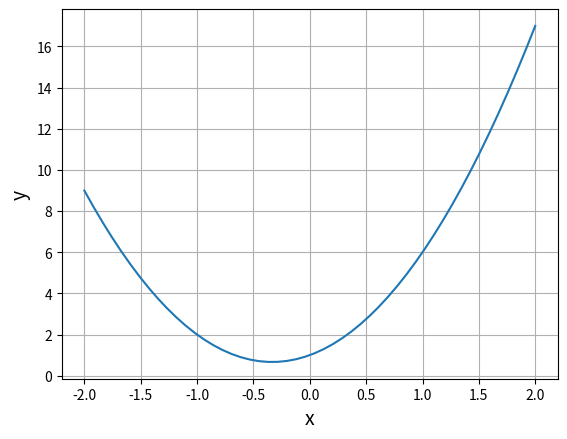

Here is the Python script that generated this plot:
import numpy as np
import matplotlib.pyplot as plt

#多項式計算
def f(x):
    return 3*x**2 + 2*x + 1

x = np.linspace(-2,2)
y = f(x)

plt.plot(x,y)
plt.xlabel('x', size=14)
plt.ylabel('y', size=14)
plt.grid()
plt.show()